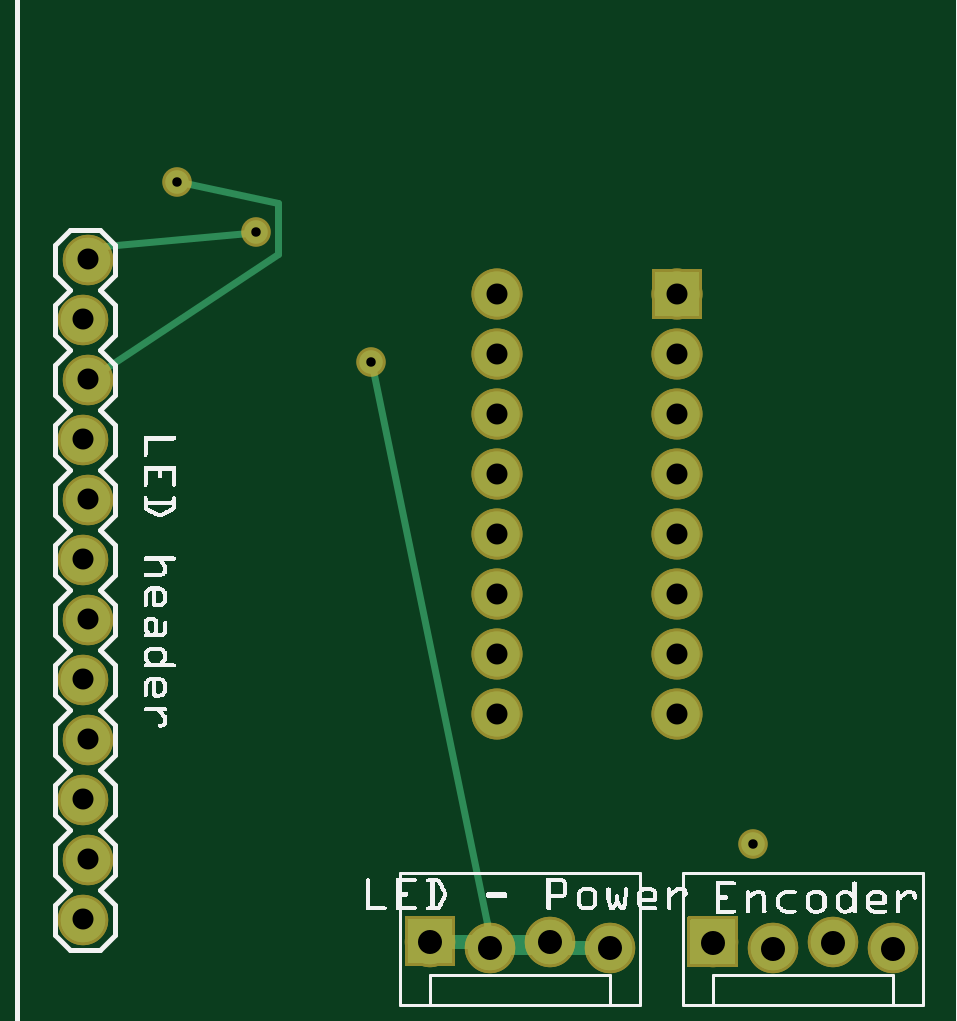
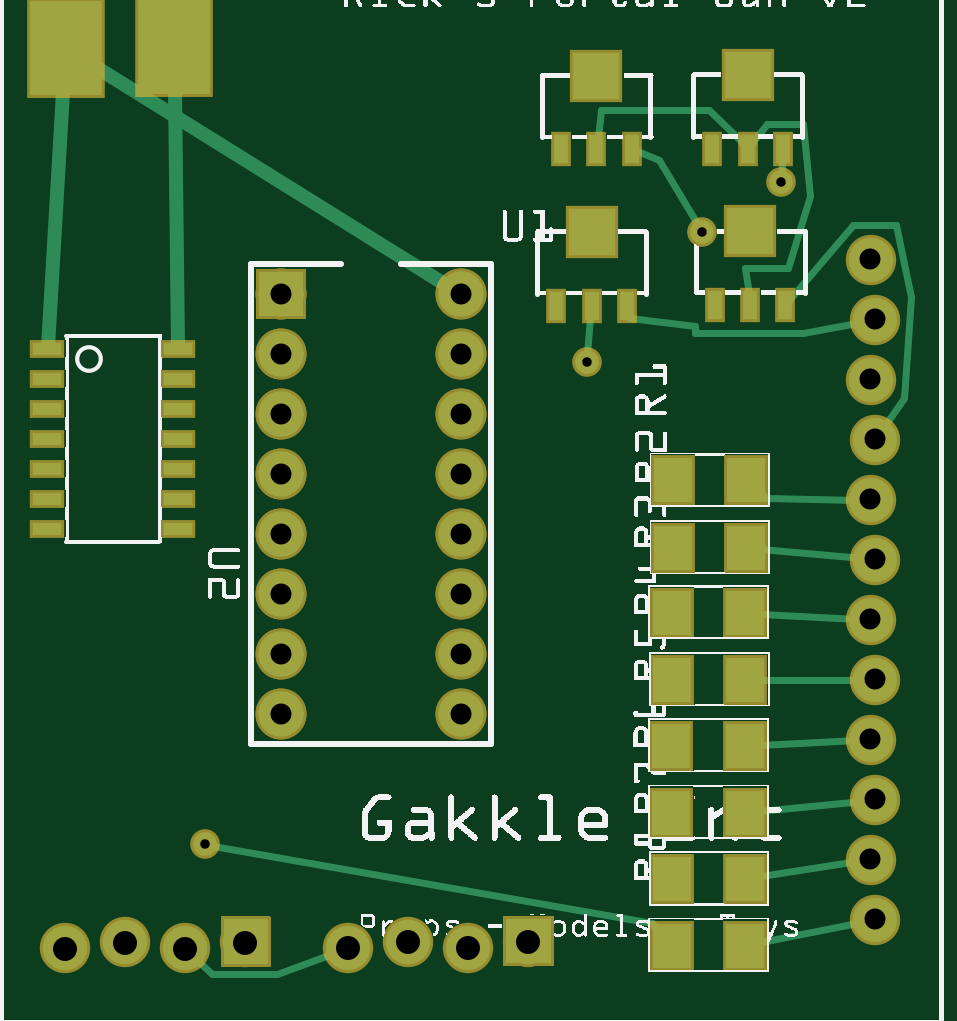
Circuit board: 8 layer files. Board 36.6 x 39.2 mm.
- bottom_copper: gun-controller-v4_copperBottom.gbl (9599 bytes)
- top_copper: gun-controller-v4_copperTop.gtl (7928 bytes)
- drill: gun-controller-v4_drill.txt (746 bytes)
- bottom_mask: gun-controller-v4_maskBottom.gbs (8219 bytes)
- top_mask: gun-controller-v4_maskTop.gts (7594 bytes)
- paste: gun-controller-v4_pasteMaskBottom.gbp (1124 bytes)
- bottom_silk: gun-controller-v4_silkBottom.gbo (235932 bytes)
- top_silk: gun-controller-v4_silkTop.gto (43661 bytes)

=== bottom_copper: gun-controller-v4_copperBottom.gbl (9599 bytes, source omitted) ===
=== top_copper: gun-controller-v4_copperTop.gtl (7928 bytes, source omitted) ===
=== drill: gun-controller-v4_drill.txt ===
; NON-PLATED HOLES START AT T1
; THROUGH (PLATED) HOLES START AT T100
M48
INCH
T100C0.015748
T101C0.040000
T102C0.035000
%
T100
X005939Y011056
X012300Y003016
X004019Y013216
X002699Y014056
T101
X008919Y001389
X014639Y001277
X009919Y001289
X011639Y001377
X006919Y001389
X012639Y001277
X013639Y001377
X007919Y001289
T102
X001134Y007762
X008036Y010188
X001214Y008762
X011036Y012188
X008036Y007188
X011036Y009188
X001134Y005762
X001214Y006762
X011036Y010188
X001134Y011762
X008036Y005188
X011036Y007188
X001134Y003762
X001214Y012762
X001214Y004762
X008036Y011188
X011036Y005188
X001134Y001762
X001214Y010762
X008036Y008188
X001214Y002762
X011036Y011188
X008036Y006188
X011036Y008188
X001134Y009762
X008036Y012188
X011036Y006188
X008036Y009188
T00
M30

=== bottom_mask: gun-controller-v4_maskBottom.gbs (8219 bytes, source omitted) ===
=== top_mask: gun-controller-v4_maskTop.gts (7594 bytes, source omitted) ===
=== paste: gun-controller-v4_pasteMaskBottom.gbp ===
G04 MADE WITH FRITZING*
G04 WWW.FRITZING.ORG*
G04 DOUBLE SIDED*
G04 HOLES PLATED*
G04 CONTOUR ON CENTER OF CONTOUR VECTOR*
%ASAXBY*%
%FSLAX23Y23*%
%MOIN*%
%OFA0B0*%
%SFA1.0B1.0*%
%ADD10R,0.120998X0.156479*%
%ADD11R,0.047244X0.019685*%
%ADD12R,0.022835X0.047244*%
%ADD13R,0.078740X0.078740*%
%ADD14R,0.062992X0.074803*%
%LNPASTEMASK0*%
G90*
G70*
G54D10*
X1282Y1631D03*
X1462Y1628D03*
G54D11*
X1493Y1127D03*
X1493Y1077D03*
X1493Y1027D03*
X1493Y977D03*
X1493Y927D03*
X1493Y877D03*
X1493Y827D03*
X1276Y827D03*
X1276Y877D03*
X1276Y927D03*
X1276Y977D03*
X1276Y1027D03*
X1276Y1077D03*
X1276Y1127D03*
G54D12*
X386Y1461D03*
X326Y1461D03*
X267Y1461D03*
G54D13*
X326Y1583D03*
G54D12*
X381Y1201D03*
X322Y1201D03*
X263Y1201D03*
G54D13*
X322Y1323D03*
G54D12*
X645Y1199D03*
X586Y1199D03*
X527Y1199D03*
G54D13*
X586Y1322D03*
G54D12*
X637Y1460D03*
X578Y1460D03*
X519Y1460D03*
G54D13*
X578Y1582D03*
G54D14*
X329Y908D03*
X451Y908D03*
X329Y796D03*
X451Y796D03*
X330Y132D03*
X452Y132D03*
X330Y243D03*
X452Y243D03*
X331Y354D03*
X453Y354D03*
X331Y466D03*
X453Y466D03*
X330Y576D03*
X452Y576D03*
X330Y687D03*
X452Y687D03*
G04 End of PasteMask0*
M02*
=== bottom_silk: gun-controller-v4_silkBottom.gbo (235932 bytes, source omitted) ===
=== top_silk: gun-controller-v4_silkTop.gto (43661 bytes, source omitted) ===
